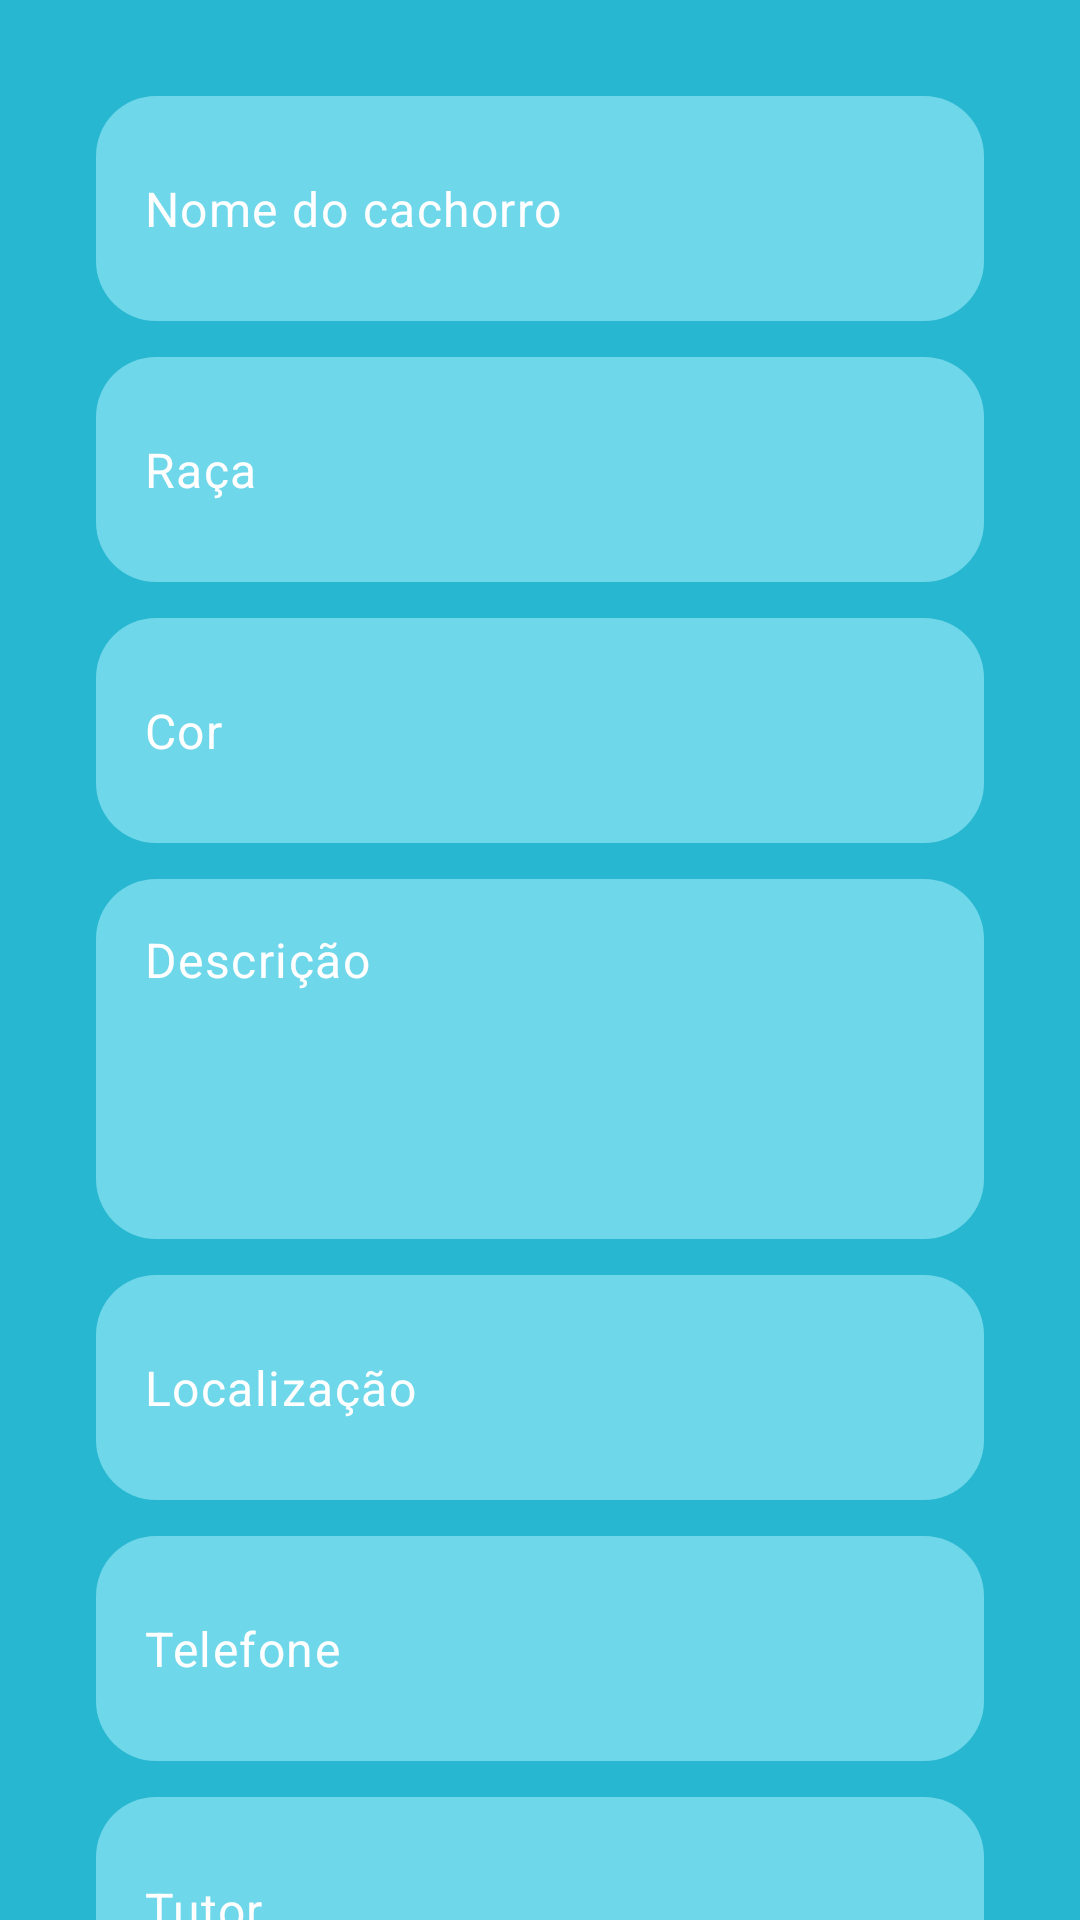

The Android layout XML behind this screen, and the referenced resources:
<!-- AndroidManifest.xml: application theme Theme.CaesPerdidos -->
<!-- res/layout/activity_editar_cachorro.xml -->
<?xml version="1.0" encoding="utf-8"?>
<androidx.constraintlayout.widget.ConstraintLayout xmlns:android="http://schemas.android.com/apk/res/android"
    xmlns:app="http://schemas.android.com/apk/res-auto"
    xmlns:tools="http://schemas.android.com/tools"
    android:id="@+id/main"
    android:layout_width="match_parent"
    android:layout_height="match_parent"
    android:background="#28B7D1"
    tools:context=".EditarCachorroActivity">

    <com.google.android.material.textfield.TextInputLayout
        android:id="@+id/inputNome"
        android:layout_width="0dp"
        android:layout_height="75dp"
        android:layout_marginStart="32dp"
        android:layout_marginTop="32dp"
        android:layout_marginEnd="32dp"
        app:boxBackgroundMode="none"
        app:hintEnabled="false"
        app:layout_constraintEnd_toEndOf="parent"
        app:layout_constraintStart_toStartOf="parent"
        app:layout_constraintTop_toTopOf="parent">

        <com.google.android.material.textfield.TextInputEditText
            android:id="@+id/editNome"
            android:layout_width="match_parent"
            android:layout_height="match_parent"
            android:background="@drawable/button_radius"
            android:gravity="center_vertical|start"
            android:hint="Nome do cachorro"
            android:paddingStart="16dp"
            android:textColor="@android:color/white"
            android:textColorHint="#ffffff" />
    </com.google.android.material.textfield.TextInputLayout>


    <com.google.android.material.textfield.TextInputLayout
        android:id="@+id/inputRaca"
        android:layout_width="0dp"
        android:layout_height="75dp"
        android:layout_marginStart="32dp"
        android:layout_marginTop="12dp"
        android:layout_marginEnd="32dp"
        app:boxBackgroundMode="none"
        app:hintEnabled="false"
        app:layout_constraintEnd_toEndOf="parent"
        app:layout_constraintStart_toStartOf="parent"
        app:layout_constraintTop_toBottomOf="@id/inputNome">

        <com.google.android.material.textfield.TextInputEditText
            android:id="@+id/editRaca"
            android:layout_width="match_parent"
            android:layout_height="match_parent"
            android:background="@drawable/button_radius"
            android:gravity="center_vertical|start"
            android:hint="Raça"
            android:paddingStart="16dp"
            android:textColor="@android:color/white"
            android:textColorHint="#ffffff" />
    </com.google.android.material.textfield.TextInputLayout>


    <com.google.android.material.textfield.TextInputLayout
        android:id="@+id/inputCor"
        android:layout_width="0dp"
        android:layout_height="75dp"
        android:layout_marginStart="32dp"
        android:layout_marginTop="12dp"
        android:layout_marginEnd="32dp"
        app:boxBackgroundMode="none"
        app:hintEnabled="false"
        app:layout_constraintEnd_toEndOf="parent"
        app:layout_constraintStart_toStartOf="parent"
        app:layout_constraintTop_toBottomOf="@id/inputRaca">

        <com.google.android.material.textfield.TextInputEditText
            android:id="@+id/editCor"
            android:layout_width="match_parent"
            android:layout_height="match_parent"
            android:background="@drawable/button_radius"
            android:gravity="center_vertical|start"
            android:hint="Cor"
            android:paddingStart="16dp"
            android:textColor="@android:color/white"
            android:textColorHint="#ffffff" />
    </com.google.android.material.textfield.TextInputLayout>


    <com.google.android.material.textfield.TextInputLayout
        android:id="@+id/inputDescricao"
        android:layout_width="0dp"
        android:layout_height="120dp"
        android:layout_marginStart="32dp"
        android:layout_marginTop="12dp"
        android:layout_marginEnd="32dp"
        app:boxBackgroundMode="none"
        app:hintEnabled="false"
        app:layout_constraintEnd_toEndOf="parent"
        app:layout_constraintStart_toStartOf="parent"
        app:layout_constraintTop_toBottomOf="@id/inputCor">

        <com.google.android.material.textfield.TextInputEditText
            android:id="@+id/editDescricao"
            android:layout_width="match_parent"
            android:layout_height="match_parent"
            android:background="@drawable/button_radius"
            android:gravity="top|start"
            android:hint="Descrição"
            android:inputType="textMultiLine"
            android:padding="16dp"
            android:textColor="@android:color/white"
            android:textColorHint="#ffffff" />
    </com.google.android.material.textfield.TextInputLayout>

    <com.google.android.material.textfield.TextInputLayout
        android:id="@+id/inputLocalizacao"
        android:layout_width="0dp"
        android:layout_height="75dp"
        android:layout_marginStart="32dp"
        android:layout_marginTop="12dp"
        android:layout_marginEnd="32dp"
        app:boxBackgroundMode="none"
        app:hintEnabled="false"
        app:layout_constraintEnd_toEndOf="parent"
        app:layout_constraintStart_toStartOf="parent"
        app:layout_constraintTop_toBottomOf="@id/inputDescricao">

        <com.google.android.material.textfield.TextInputEditText
            android:id="@+id/editLocalizacao"
            android:layout_width="match_parent"
            android:layout_height="match_parent"
            android:background="@drawable/button_radius"
            android:gravity="center_vertical|start"
            android:hint="Localização"
            android:inputType="text"
            android:paddingStart="16dp"
            android:textColor="@android:color/white"
            android:textColorHint="#ffffff" />
    </com.google.android.material.textfield.TextInputLayout>

    <com.google.android.material.textfield.TextInputLayout
        android:id="@+id/inputTelefone"
        android:layout_width="0dp"
        android:layout_height="75dp"
        android:layout_marginStart="32dp"
        android:layout_marginTop="12dp"
        android:layout_marginEnd="32dp"
        app:boxBackgroundMode="none"
        app:hintEnabled="false"
        app:layout_constraintEnd_toEndOf="parent"
        app:layout_constraintStart_toStartOf="parent"
        app:layout_constraintTop_toBottomOf="@id/inputLocalizacao">

        <com.google.android.material.textfield.TextInputEditText
            android:id="@+id/editTelefone"
            android:layout_width="match_parent"
            android:layout_height="match_parent"
            android:background="@drawable/button_radius"
            android:gravity="center_vertical|start"
            android:hint="Telefone"
            android:inputType="phone"
            android:paddingStart="16dp"
            android:textColor="@android:color/white"
            android:textColorHint="#ffffff" />
    </com.google.android.material.textfield.TextInputLayout>


    <com.google.android.material.textfield.TextInputLayout
        android:id="@+id/inputTutor"
        android:layout_width="0dp"
        android:layout_height="75dp"
        android:layout_marginStart="32dp"
        android:layout_marginTop="12dp"
        android:layout_marginEnd="32dp"
        app:boxBackgroundMode="none"
        app:hintEnabled="false"
        app:layout_constraintEnd_toEndOf="parent"
        app:layout_constraintStart_toStartOf="parent"
        app:layout_constraintTop_toBottomOf="@id/inputTelefone">

        <com.google.android.material.textfield.TextInputEditText
            android:id="@+id/editTutor"
            android:layout_width="match_parent"
            android:layout_height="match_parent"
            android:background="@drawable/button_radius"
            android:gravity="center_vertical|start"
            android:hint="Tutor"
            android:paddingStart="16dp"
            android:textColor="@android:color/white"
            android:textColorHint="#ffffff" />
    </com.google.android.material.textfield.TextInputLayout>


    <com.google.android.material.button.MaterialButton
        android:id="@+id/btnEditar"
        android:layout_width="0dp"
        android:layout_height="75dp"
        android:layout_marginStart="32dp"
        android:layout_marginTop="16dp"
        android:layout_marginEnd="32dp"
        android:layout_marginBottom="24dp"
        android:background="@drawable/gradient"
        android:text="Salvar"
        android:textColor="@android:color/white"
        android:textSize="20sp"
        android:textStyle="bold"
        app:backgroundTint="@null"
        app:layout_constraintBottom_toBottomOf="parent"
        app:layout_constraintEnd_toEndOf="parent"
        app:layout_constraintStart_toStartOf="parent"
        app:layout_constraintTop_toBottomOf="@id/inputTutor" />
</androidx.constraintlayout.widget.ConstraintLayout>
<!-- resources referenced by this layout -->
<resources>
  <!-- drawable button_radius (drawable) -->
  <?xml version="1.0" encoding="utf-8"?>
  <selector xmlns:android="http://schemas.android.com/apk/res/android">
  
  
      <item android:state_pressed="true">
          <shape>
              <solid android:color="#5CC5D6"/>
              <corners android:radius="20dp"/>
          </shape>
      </item>
  
      <item>
          <shape>
              <solid android:color="#6FD7EA"/>
              <corners android:radius="20dp"/>
          </shape>
      </item>
  
  </selector>
  <!-- drawable gradient (drawable) -->
  <?xml version="1.0" encoding="utf-8"?>
  <shape xmlns:android="http://schemas.android.com/apk/res/android">
      <gradient
          android:startColor="#F27D2B"
          android:endColor="#F27D2B"
          android:angle="0"/>
      <stroke
          android:width="4dp"
          android:color="#F5A56C" />
      <corners android:radius="20dp"/>
  </shape>
  <style name="Theme.CaesPerdidos" parent="Base.Theme.CaesPerdidos" />
  <style name="Base.Theme.CaesPerdidos" parent="Theme.Material3.DayNight.NoActionBar">
          
          
      </style>
</resources>
